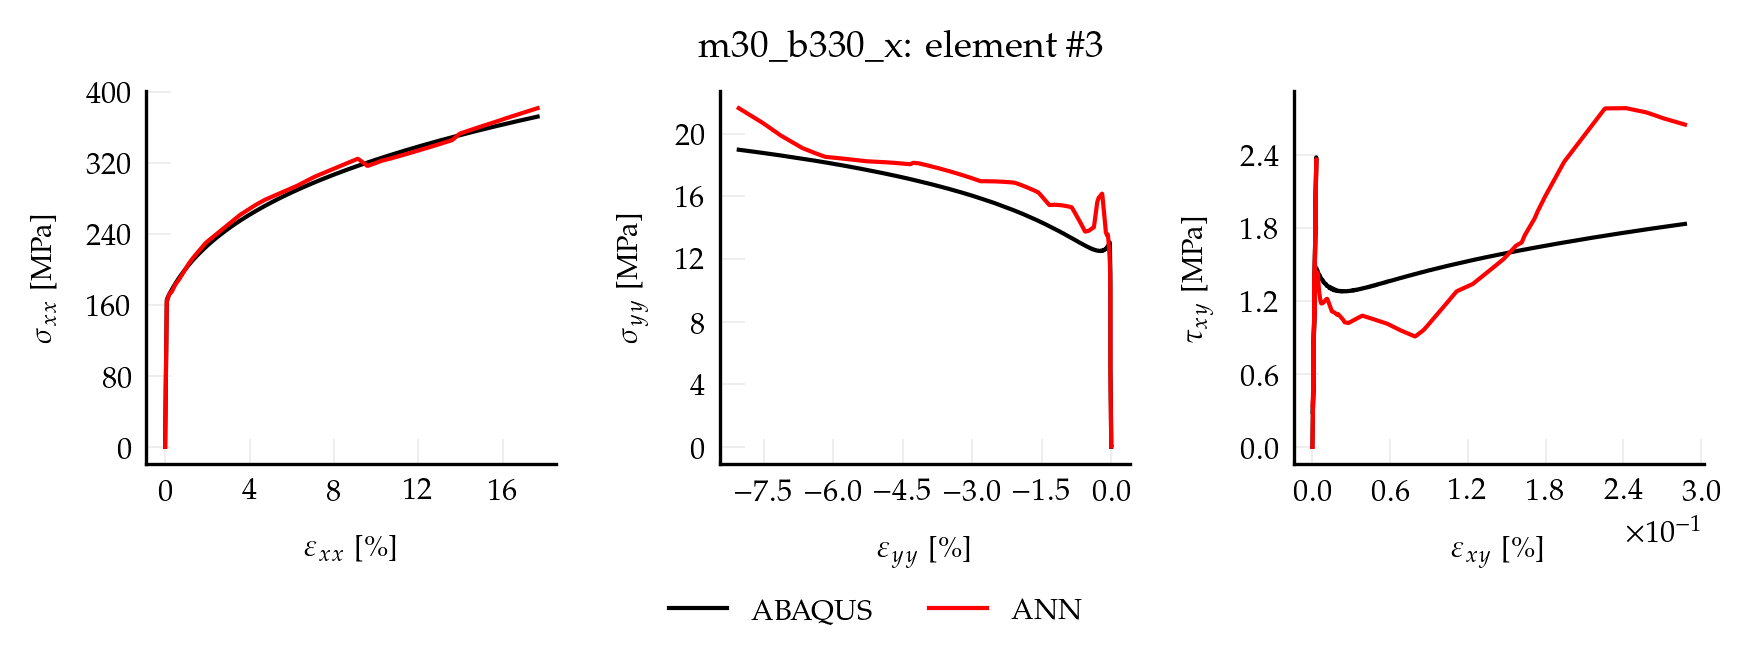

The data file committed next to this chart (first rows):
, exx_t, eyy_t, exy_t, sxx_t, syy_t, sxy_t, pred_x, pred_y, pred_xy
0, 0.00000000, 0.00000000, 0.00000000, 0.00000000, 0.00000000, 0.00000000, 0.03131, 0.003306, 0.00006074
1, 0.00000170, -0.00000046, 0.00000001, 0.3609, 0.01148, 0.0009385, 0.3593, 0.002536, 0.001594
2, 0.00000340, -0.00000092, 0.00000002, 0.7219, 0.02295, 0.001877, 0.6944, 0.002821, 0.003132
3, 0.00000511, -0.00000138, 0.00000003, 1.083, 0.03443, 0.002815, 1.069, 0.009006, 0.004697
4, 0.00000681, -0.00000184, 0.00000005, 1.444, 0.0459, 0.003754, 1.443, 0.01519, 0.006261
5, 0.00000851, -0.00000230, 0.00000006, 1.805, 0.05738, 0.004692, 1.812, 0.02201, 0.00707
6, 0.00001021, -0.00000277, 0.00000007, 2.166, 0.06885, 0.005631, 2.174, 0.02977, 0.007494
7, 0.00001192, -0.00000323, 0.00000008, 2.527, 0.08033, 0.006569, 2.536, 0.03754, 0.007919
8, 0.00001362, -0.00000369, 0.00000009, 2.887, 0.0918, 0.007508, 2.897, 0.0453, 0.008343
9, 0.00001532, -0.00000415, 0.00000010, 3.248, 0.1033, 0.008446, 3.259, 0.0529, 0.008823
10, 0.00001702, -0.00000461, 0.00000012, 3.609, 0.1148, 0.009385, 3.622, 0.06016, 0.009424
11, 0.00001873, -0.00000507, 0.00000013, 3.97, 0.1262, 0.01032, 3.981, 0.06967, 0.0104
12, 0.00002043, -0.00000553, 0.00000014, 4.331, 0.1377, 0.01126, 4.332, 0.08579, 0.01241
13, 0.00002213, -0.00000599, 0.00000015, 4.692, 0.1492, 0.0122, 4.693, 0.1011, 0.01365
14, 0.00002383, -0.00000645, 0.00000016, 5.053, 0.1607, 0.01314, 5.053, 0.1164, 0.01485
15, 0.00002553, -0.00000691, 0.00000017, 5.414, 0.1721, 0.01408, 5.414, 0.1317, 0.01608
16, 0.00002724, -0.00000738, 0.00000019, 5.775, 0.1836, 0.01502, 5.769, 0.1463, 0.01697
17, 0.00002894, -0.00000784, 0.00000020, 6.136, 0.1951, 0.01595, 6.124, 0.1609, 0.01783
18, 0.00003064, -0.00000830, 0.00000021, 6.497, 0.2066, 0.01689, 6.484, 0.1744, 0.01872
19, 0.00003234, -0.00000876, 0.00000022, 6.858, 0.218, 0.01783, 6.845, 0.1869, 0.01962
20, 0.00003405, -0.00000922, 0.00000023, 7.219, 0.2295, 0.01877, 7.206, 0.1995, 0.02052
21, 0.00003575, -0.00000968, 0.00000024, 7.58, 0.241, 0.01971, 7.567, 0.212, 0.02142
22, 0.00003745, -0.00001014, 0.00000026, 7.94, 0.2525, 0.02065, 7.928, 0.2245, 0.02232
23, 0.00003915, -0.00001060, 0.00000027, 8.301, 0.2639, 0.02159, 8.289, 0.2364, 0.02317
24, 0.00004086, -0.00001106, 0.00000028, 8.662, 0.2754, 0.02252, 8.649, 0.2482, 0.02402
25, 0.00004256, -0.00001152, 0.00000029, 9.023, 0.2869, 0.02346, 9.01, 0.26, 0.02486
26, 0.00004426, -0.00001199, 0.00000030, 9.384, 0.2984, 0.0244, 9.371, 0.2719, 0.0257
27, 0.00004596, -0.00001245, 0.00000031, 9.745, 0.3098, 0.02534, 9.732, 0.2837, 0.02655
28, 0.00004766, -0.00001291, 0.00000033, 10.11, 0.3213, 0.02628, 10.09, 0.2955, 0.02739
29, 0.00004937, -0.00001337, 0.00000034, 10.47, 0.3328, 0.02722, 10.45, 0.3073, 0.02823
30, 0.00005107, -0.00001383, 0.00000035, 10.83, 0.3443, 0.02815, 10.81, 0.3191, 0.02909
31, 0.00005277, -0.00001429, 0.00000036, 11.19, 0.3557, 0.02909, 11.18, 0.3309, 0.02994
32, 0.00005447, -0.00001475, 0.00000037, 11.55, 0.3672, 0.03003, 11.54, 0.3427, 0.0308
33, 0.00005618, -0.00001521, 0.00000038, 11.91, 0.3787, 0.03097, 11.9, 0.3545, 0.03165
34, 0.00005788, -0.00001567, 0.00000040, 12.27, 0.3902, 0.03191, 12.26, 0.3663, 0.03251
35, 0.00005958, -0.00001613, 0.00000041, 12.63, 0.4016, 0.03285, 12.62, 0.3781, 0.03336
36, 0.00006128, -0.00001659, 0.00000042, 12.99, 0.4131, 0.03379, 12.98, 0.3899, 0.03422
37, 0.00006299, -0.00001706, 0.00000043, 13.35, 0.4246, 0.03472, 13.34, 0.4006, 0.0351
38, 0.00006469, -0.00001752, 0.00000044, 13.72, 0.4361, 0.03566, 13.7, 0.4113, 0.036
39, 0.00006639, -0.00001798, 0.00000045, 14.08, 0.4475, 0.0366, 14.06, 0.4218, 0.03689
40, 0.00006809, -0.00001844, 0.00000046, 14.44, 0.459, 0.03754, 14.42, 0.4324, 0.03779
41, 0.00006979, -0.00001890, 0.00000048, 14.8, 0.4705, 0.03848, 14.78, 0.443, 0.03868
42, 0.00007150, -0.00001936, 0.00000049, 15.16, 0.482, 0.03942, 15.15, 0.4535, 0.03958
43, 0.00007320, -0.00001982, 0.00000050, 15.52, 0.4934, 0.04036, 15.51, 0.4641, 0.04048
44, 0.00007490, -0.00002028, 0.00000051, 15.88, 0.5049, 0.04129, 15.87, 0.4747, 0.04137
45, 0.00007660, -0.00002074, 0.00000052, 16.24, 0.5164, 0.04223, 16.23, 0.4852, 0.04227
46, 0.00007831, -0.00002120, 0.00000053, 16.6, 0.5279, 0.04317, 16.59, 0.4958, 0.04316
47, 0.00008001, -0.00002167, 0.00000055, 16.96, 0.5393, 0.04411, 16.95, 0.5064, 0.04406
48, 0.00008171, -0.00002213, 0.00000056, 17.32, 0.5508, 0.04505, 17.31, 0.5169, 0.04496
49, 0.00008341, -0.00002259, 0.00000057, 17.69, 0.5623, 0.04599, 17.67, 0.5275, 0.04585
50, 0.00008512, -0.00002305, 0.00000058, 18.05, 0.5738, 0.04692, 18.03, 0.5381, 0.04675
51, 0.00008682, -0.00002351, 0.00000059, 18.41, 0.5852, 0.04786, 18.39, 0.5487, 0.04764
52, 0.00008852, -0.00002397, 0.00000060, 18.77, 0.5967, 0.0488, 18.75, 0.5592, 0.04854
53, 0.00009022, -0.00002443, 0.00000062, 19.13, 0.6082, 0.04974, 19.12, 0.5698, 0.04944
54, 0.00009193, -0.00002489, 0.00000063, 19.49, 0.6197, 0.05068, 19.48, 0.5804, 0.05033
55, 0.00009363, -0.00002535, 0.00000064, 19.85, 0.6312, 0.05162, 19.84, 0.5909, 0.05123
56, 0.00009533, -0.00002581, 0.00000065, 20.21, 0.6426, 0.05256, 20.2, 0.6015, 0.05212
57, 0.00009703, -0.00002628, 0.00000066, 20.57, 0.6541, 0.05349, 20.56, 0.6121, 0.05302
58, 0.00009873, -0.00002674, 0.00000067, 20.93, 0.6656, 0.05443, 20.92, 0.6226, 0.05392
59, 0.0001004, -0.00002720, 0.00000069, 21.29, 0.6771, 0.05537, 21.28, 0.6332, 0.05481
... 940 more rows
